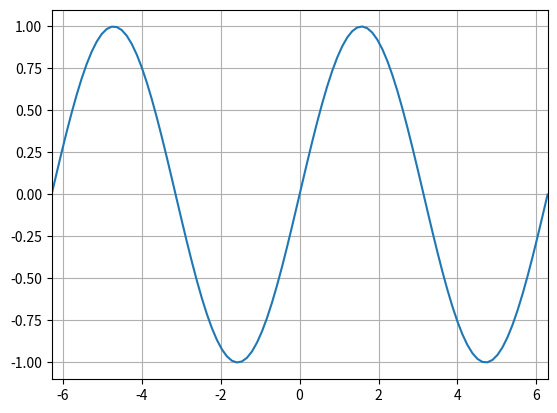

Here is the Python script that generated this plot:
import matplotlib.pyplot as plt
import numpy as np

x = np.linspace(-2*np.pi, 2*np.pi, 100)
y = np.sin(x)

plt.plot(x, y)
plt.grid(True)
plt.xlim(-2*np.pi, 2*np.pi)
plt.ylim(-1.1,1.1)
plt.show()